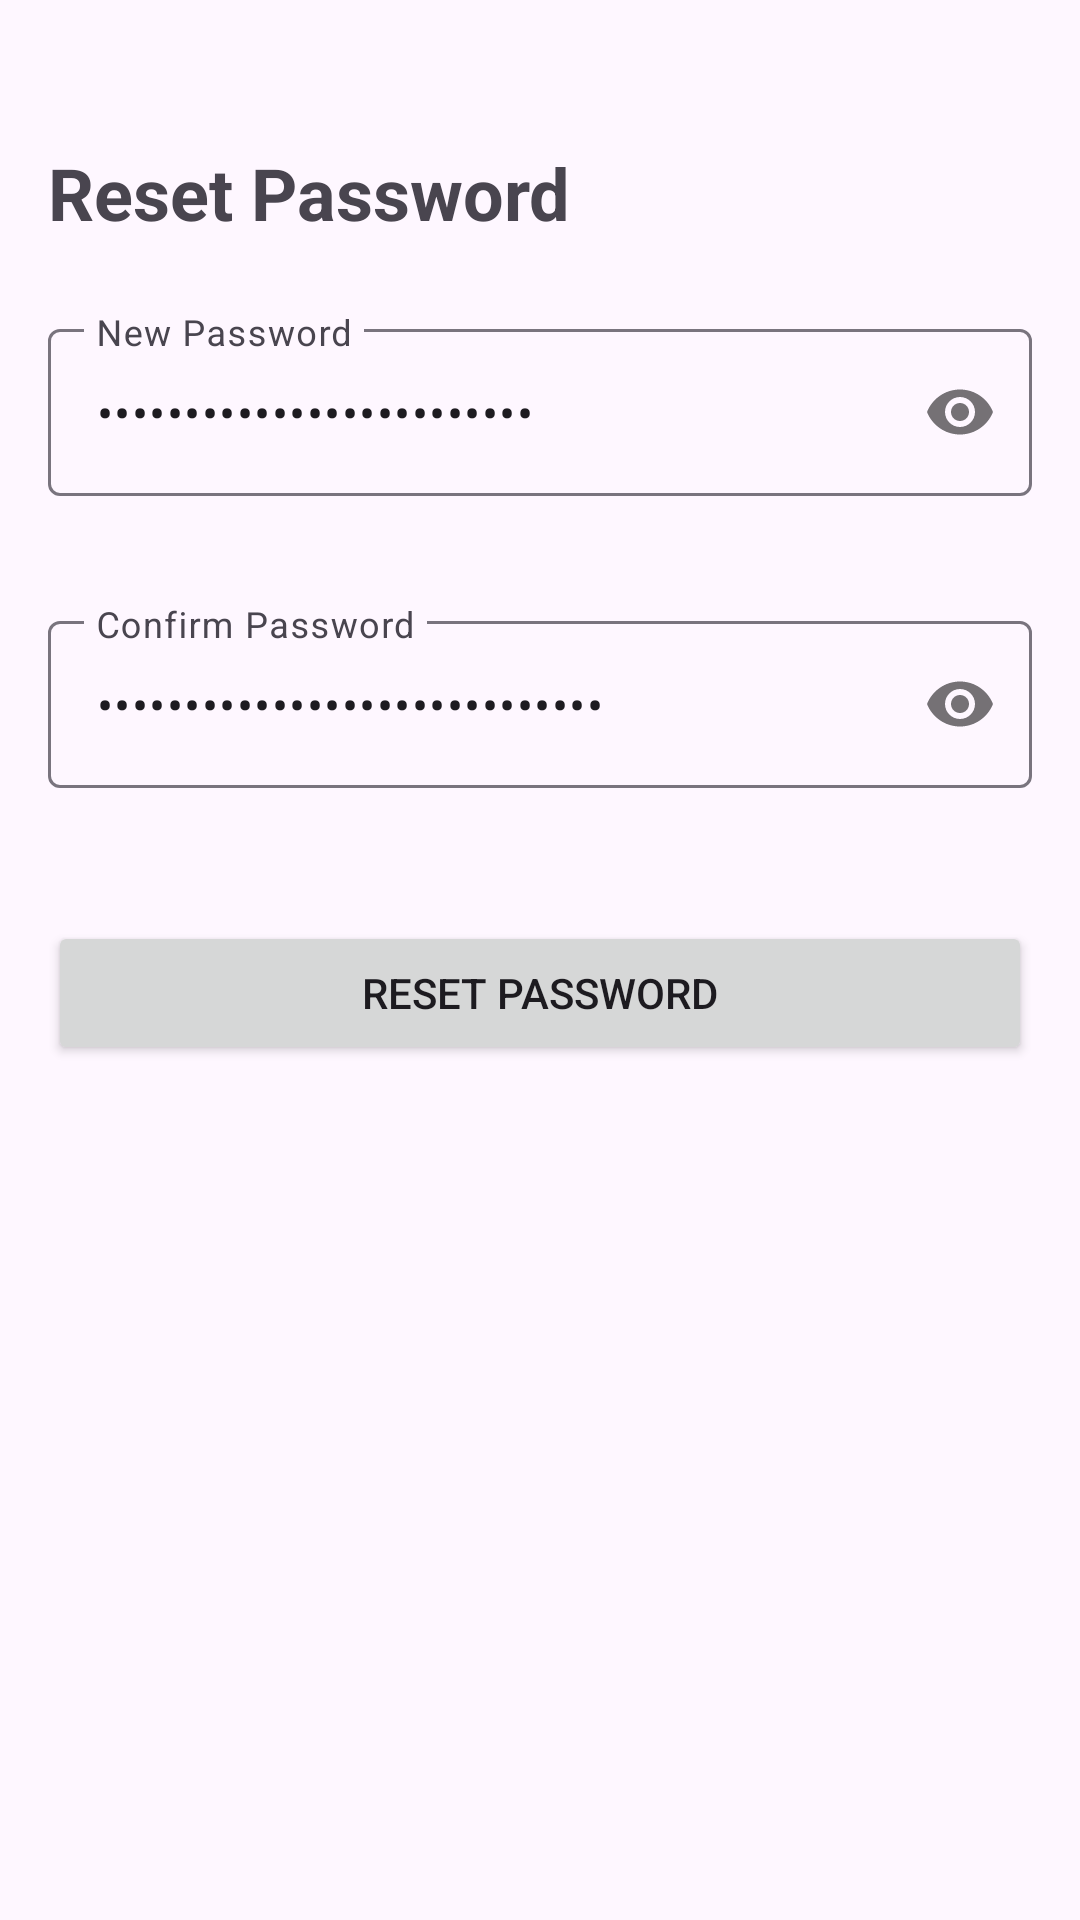

This screen was rendered from an Android layout file. Write that file and the resources it references.
<!-- AndroidManifest.xml: application theme Theme.GoPayWallet -->
<!-- res/layout/activity_reset_password.xml -->
<?xml version="1.0" encoding="utf-8"?>
<layout xmlns:android="http://schemas.android.com/apk/res/android"
    xmlns:app="http://schemas.android.com/apk/res-auto">

    <data>
        <variable
            name="viewModel"
            type="com.example.gopaywallet.ui.auth.ResetPasswordViewModel" />
    </data>

    <LinearLayout
        android:layout_width="match_parent"
        android:layout_height="match_parent"
        android:orientation="vertical"
        android:padding="16dp">

        <TextView
            android:layout_width="match_parent"
            android:layout_height="wrap_content"
            android:layout_marginTop="32dp"
            android:text="Reset Password"
            android:textSize="24sp"
            android:textStyle="bold" />

        <com.google.android.material.textfield.TextInputLayout
            android:id="@+id/passwordLayout"
            android:layout_width="match_parent"
            android:layout_height="wrap_content"
            android:layout_marginTop="24dp"
            app:errorEnabled="true"
            app:passwordToggleEnabled="true">

            <com.google.android.material.textfield.TextInputEditText
                android:id="@+id/etNewPassword"
                android:layout_width="match_parent"
                android:layout_height="wrap_content"
                android:hint="New Password"
                android:inputType="textPassword"
                android:text="@={viewModel.newPassword}" />
        </com.google.android.material.textfield.TextInputLayout>

        <com.google.android.material.textfield.TextInputLayout
            android:id="@+id/confirmPasswordLayout"
            android:layout_width="match_parent"
            android:layout_height="wrap_content"
            android:layout_marginTop="16dp"
            app:errorEnabled="true"
            app:passwordToggleEnabled="true">

            <com.google.android.material.textfield.TextInputEditText
                android:id="@+id/etConfirmPassword"
                android:layout_width="match_parent"
                android:layout_height="wrap_content"
                android:hint="Confirm Password"
                android:inputType="textPassword"
                android:text="@={viewModel.confirmPassword}" />
        </com.google.android.material.textfield.TextInputLayout>

        <Button
            android:id="@+id/btnResetPassword"
            android:layout_width="match_parent"
            android:layout_height="wrap_content"
            android:layout_marginTop="24dp"
            android:text="Reset Password" />

        <ProgressBar
            android:id="@+id/progressBar"
            android:layout_width="wrap_content"
            android:layout_height="wrap_content"
            android:layout_gravity="center"
            android:layout_marginTop="16dp"
            android:visibility="gone" />
    </LinearLayout>
</layout>
<!-- resources referenced by this layout -->
<resources>
  <style name="Theme.GoPayWallet" parent="Base.Theme.GoPayWallet" />
  <style name="Base.Theme.GoPayWallet" parent="Theme.Material3.DayNight.NoActionBar">
          <item name="windowActionBar">false</item>
          <item name="windowNoTitle">true</item>
          <item name="android:statusBarColor">@android:color/transparent</item>
          
          
      </style>
</resources>
